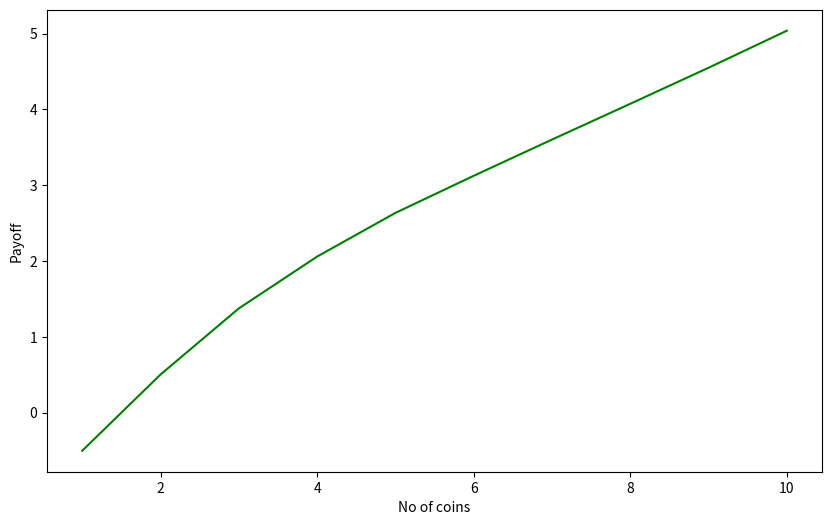

This chart was generated by the following Python code:
import numpy as np
import matplotlib.pyplot as plt
def flip(trials=100000,no_of_coins=4):
  initial_flip=np.random.randint(0,2,size=(trials,no_of_coins))
  initial_head=np.sum(initial_flip,axis=1)
  second_flips=np.random.randint(0,2,size=(trials,no_of_coins))
  second_head=np.sum(second_flips,axis=1)
  payout=np.where(initial_head<=1,second_head-1,initial_head)
  return np.mean(payout)
no_of_coin=np.arange(1,11)
payoff=[flip(no_of_coins=i) for i in no_of_coin]
plt.figure(figsize=(10,6))
plt.plot(no_of_coin,payoff,color='green')
plt.xlabel("No of coins")
plt.ylabel("Payoff")
plt.show()


  
    
    
